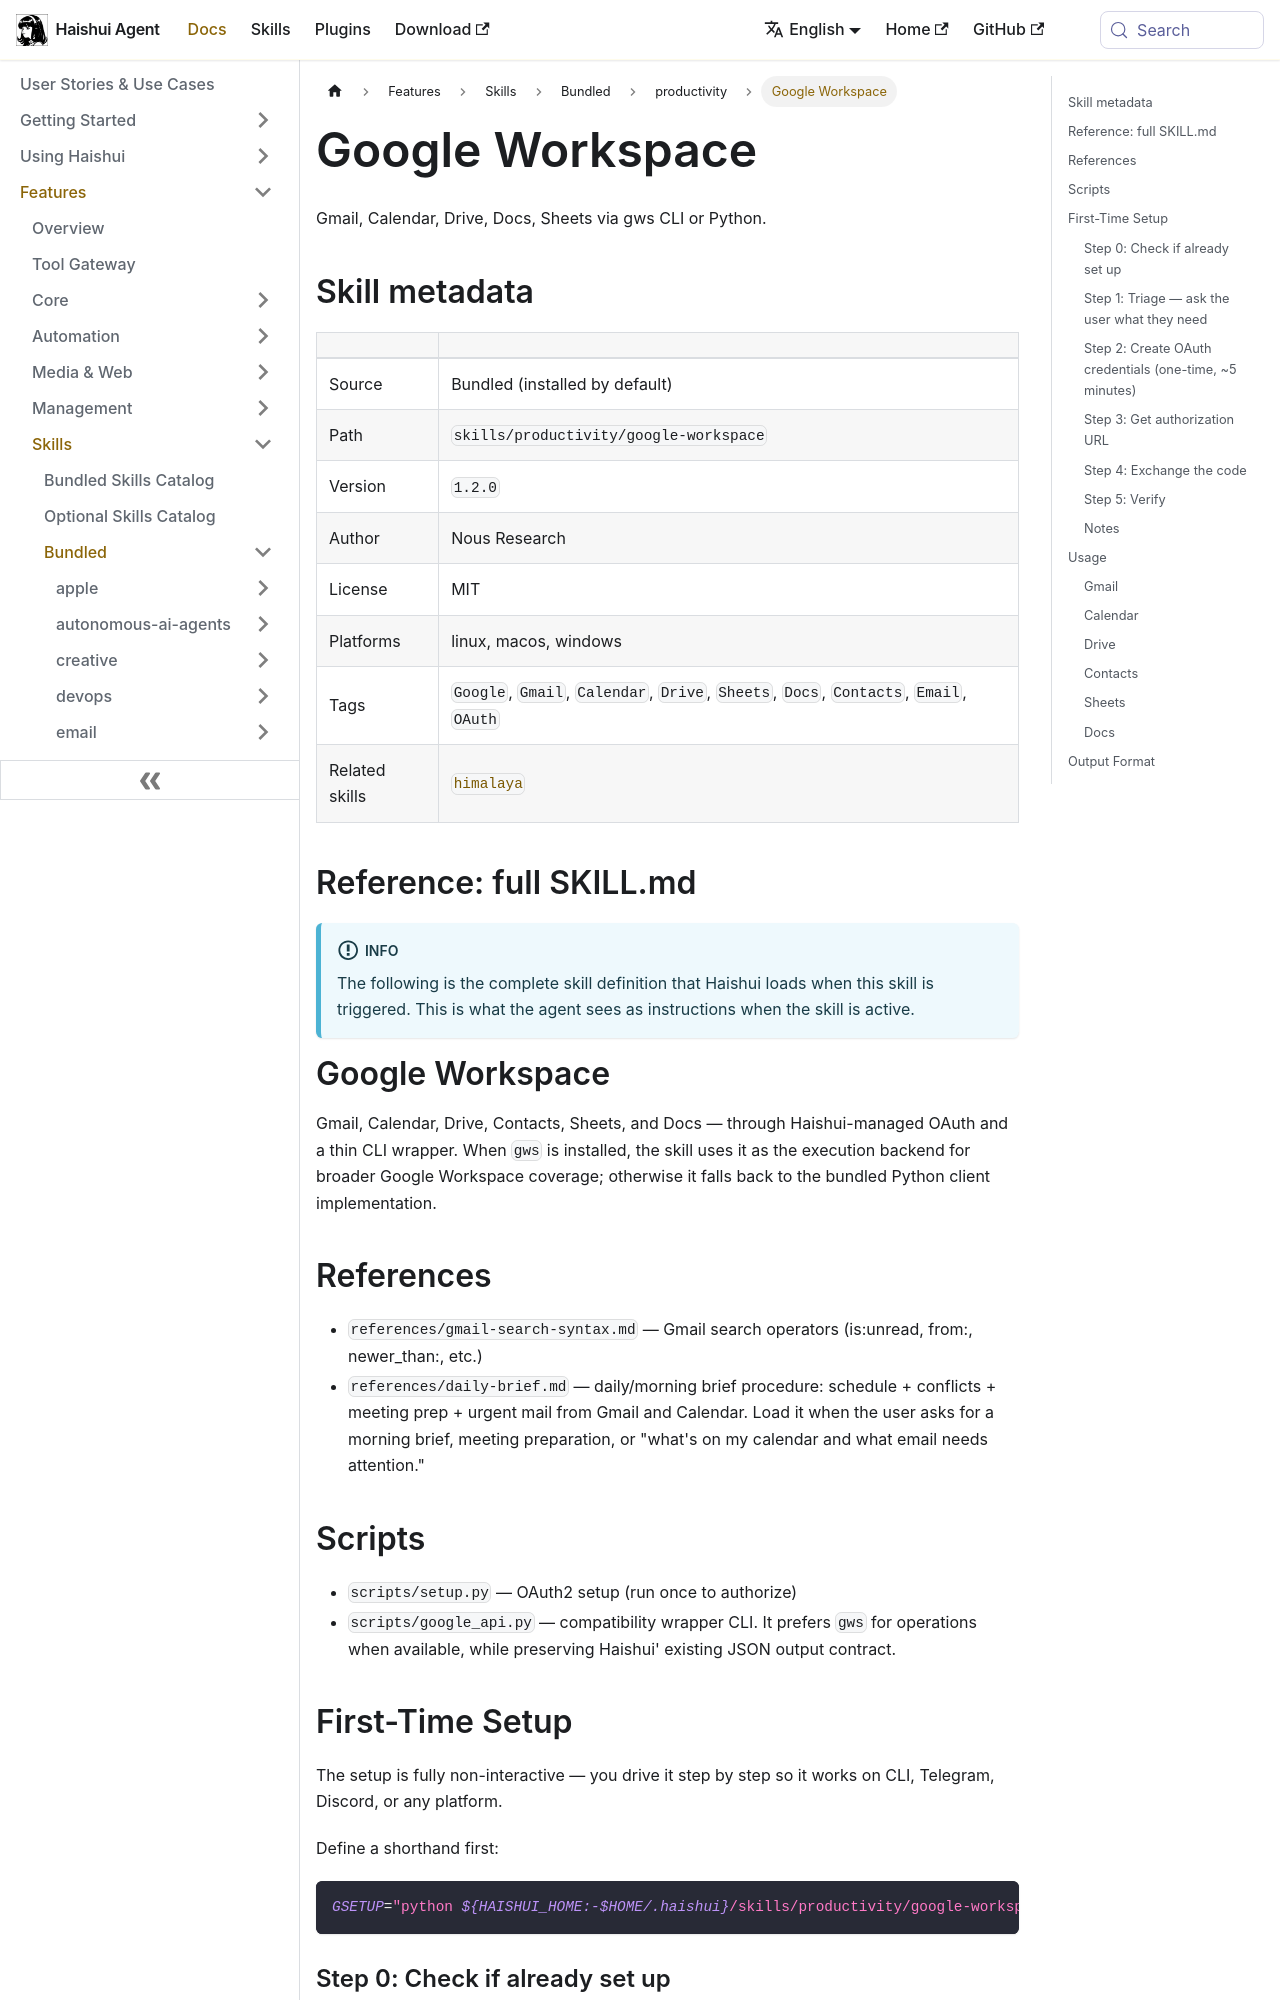

repository: aiqinghaiwork163/haishui-agent · page: docs/user-guide/skills/bundled/productivity/productivity-google-workspace/index.html · generator: docusaurus

---
title: "Google Workspace — Gmail, Calendar, Drive, Docs, Sheets via gws CLI or Python"
sidebar_label: "Google Workspace"
description: "Gmail, Calendar, Drive, Docs, Sheets via gws CLI or Python"
---

{/* This page is auto-generated from the skill's SKILL.md by website/scripts/generate-skill-docs.py. Edit the source SKILL.md, not this page. */}

# Google Workspace

Gmail, Calendar, Drive, Docs, Sheets via gws CLI or Python.

## Skill metadata

| | |
|---|---|
| Source | Bundled (installed by default) |
| Path | `skills/productivity/google-workspace` |
| Version | `1.2.0` |
| Author | Nous Research |
| License | MIT |
| Platforms | linux, macos, windows |
| Tags | `Google`, `Gmail`, `Calendar`, `Drive`, `Sheets`, `Docs`, `Contacts`, `Email`, `OAuth` |
| Related skills | [`himalaya`](../../bundled/email/email-himalaya.md) |

## Reference: full SKILL.md

:::info
The following is the complete skill definition that Haishui loads when this skill is triggered. This is what the agent sees as instructions when the skill is active.
:::

# Google Workspace

Gmail, Calendar, Drive, Contacts, Sheets, and Docs — through Haishui-managed OAuth and a thin CLI wrapper. When `gws` is installed, the skill uses it as the execution backend for broader Google Workspace coverage; otherwise it falls back to the bundled Python client implementation.

## References

- `references/gmail-search-syntax.md` — Gmail search operators (is:unread, from:, newer_than:, etc.)
- `references/daily-brief.md` — daily/morning brief procedure: schedule + conflicts + meeting prep + urgent mail from Gmail and Calendar. Load it when the user asks for a morning brief, meeting preparation, or "what's on my calendar and what email needs attention."

## Scripts

- `scripts/setup.py` — OAuth2 setup (run once to authorize)
- `scripts/google_api.py` — compatibility wrapper CLI. It prefers `gws` for operations when available, while preserving Haishui' existing JSON output contract.

## First-Time Setup

The setup is fully non-interactive — you drive it step by step so it works
on CLI, Telegram, Discord, or any platform.

Define a shorthand first:

```bash
GSETUP="python ${HAISHUI_HOME:-$HOME/.haishui}/skills/productivity/google-workspace/scripts/setup.py"
```

### Step 0: Check if already set up

```bash
$GSETUP --check
```

If it prints `AUTHENTICATED`, skip to Usage — setup is already done.
